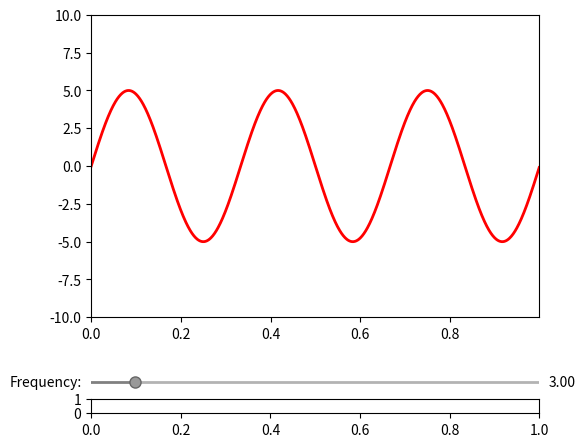

Here is the Python script that generated this plot: (Note: this script raises an exception after producing the figure.)
import matplotlib.widgets as mwidgets

if not hasattr(mwidgets, 'AxesWidget'):
    msg = "mpltools.widgets requires very recent master of Matplotlib"
    raise ImportError(msg)


class Slider(mwidgets.Slider):
    """Slider widget to select a value from a floating point range.

    Parameters
    ----------
    ax : :class:`~matplotlib.axes.Axes` instance
        The parent axes for the widget
    value_range : (float, float)
        (min, max) value allowed for value.
    label : str
        The slider label.
    value : float
        Initial value. If None, set to value in middle of value range.
    on_slide : function
        Callback function for slide event. Function should expect slider value.
    value_fmt : str
        Format string for formatting the slider text.
    slidermin, slidermax : float
        Used to contrain the value of this slider to the values
        of other sliders.
    dragging : bool
        If True, slider is responsive to mouse.
    pad : float
        Padding (in axes coordinates) between `label`/`value_fmt` and slider.

    Attributes
    ----------
    value : float
        Current slider value.

    """

    def __init__(self, ax, value_range, label='', value=None, on_slide=None,
                 value_fmt='%1.2f', slidermin=None, slidermax=None,
                 dragging=True, pad=0.02):

        mwidgets.AxesWidget.__init__(self, ax)

        self.valmin, self.valmax = value_range
        if value is None:
            value = 0.5 * (self.valmin + self.valmax)
        self.val = value
        self.valinit = value
        self.valfmt = value_fmt

        y0 = 0.5
        x_low = [self.valmin, value]
        x_high = [value, self.valmax]

        self.line_low, = ax.plot(x_low, [y0, y0], color='0.5', lw=2)
        self.line_high, = ax.plot(x_high, [y0, y0], color='0.7', lw=2)
        self.val_handle, = ax.plot(value, y0, 'o',
                                   mec='0.4', mfc='0.6', markersize=8)

        ax.set_xlim(value_range)
        ax.set_navigate(False)
        ax.set_axis_off()

        self.connect_event('button_press_event', self._update)
        self.connect_event('button_release_event', self._update)
        if dragging:
            self.connect_event('motion_notify_event', self._update)

        self.label = ax.text(-pad, y0, label, transform=ax.transAxes,
                             verticalalignment='center',
                             horizontalalignment='right')

        self.valtext = ax.text(1 + pad, y0, value_fmt%value,
                               transform=ax.transAxes,
                               verticalalignment='center',
                               horizontalalignment='left')

        self.slidermin = slidermin
        self.slidermax = slidermax
        self.drag_active  = False

        self.cnt = 0
        self.observers = {}
        if on_slide is not None:
            self.on_changed(on_slide)

        # Attributes for matplotlib.widgets.Slider compatibility
        self.closedmin = self.closedmax = True

    @property
    def value(self):
        return self.val

    def set_val(self, value):
        """Set value of slider."""
        # Override matplotlib.widgets.Slider to update graphics objects.

        self.val = value

        self.line_low.set_xdata([self.valmin, value])
        self.line_high.set_xdata([value, self.valmax])
        self.val_handle.set_xdata([value])
        self.valtext.set_text(self.valfmt % value)

        if self.drawon:
            self.ax.figure.canvas.draw()
        if not self.eventson:
            return

        for cid, func in self.observers.iteritems():
            func(value)


if __name__ == '__main__':
    import numpy as np
    import matplotlib.pyplot as plt

    ax = plt.subplot(111)
    box_left = 0.15
    box_width = 0.7
    box_right = box_left + box_width

    plt.subplots_adjust(left=box_left, right=box_right, bottom=0.25)
    axfreq = plt.axes([box_left, 0.1, box_width, 0.03])
    axamp  = plt.axes([box_left, 0.05, box_width, 0.03])

    a0 = 5
    f0 = 3
    x = np.arange(0.0, 1.0, 0.001)
    y = a0 * np.sin(2*np.pi*f0*x)

    line, = ax.plot(x, y, lw=2, color='red')
    ax.axis([x.min(), x.max(), -10, 10])

    def update(val):
        amp = samp.value
        freq = sfreq.value
        line.set_ydata(amp*np.sin(2*np.pi*freq*x))
        plt.draw()

    sfreq = Slider(axfreq, (0.1, 30.0), on_slide=update,
                   label='Frequency:', value=f0)
    samp = Slider(axamp, (0.1, 10.0), on_slide=update,
                  label='Amplitude:', value=a0)

    plt.show()

